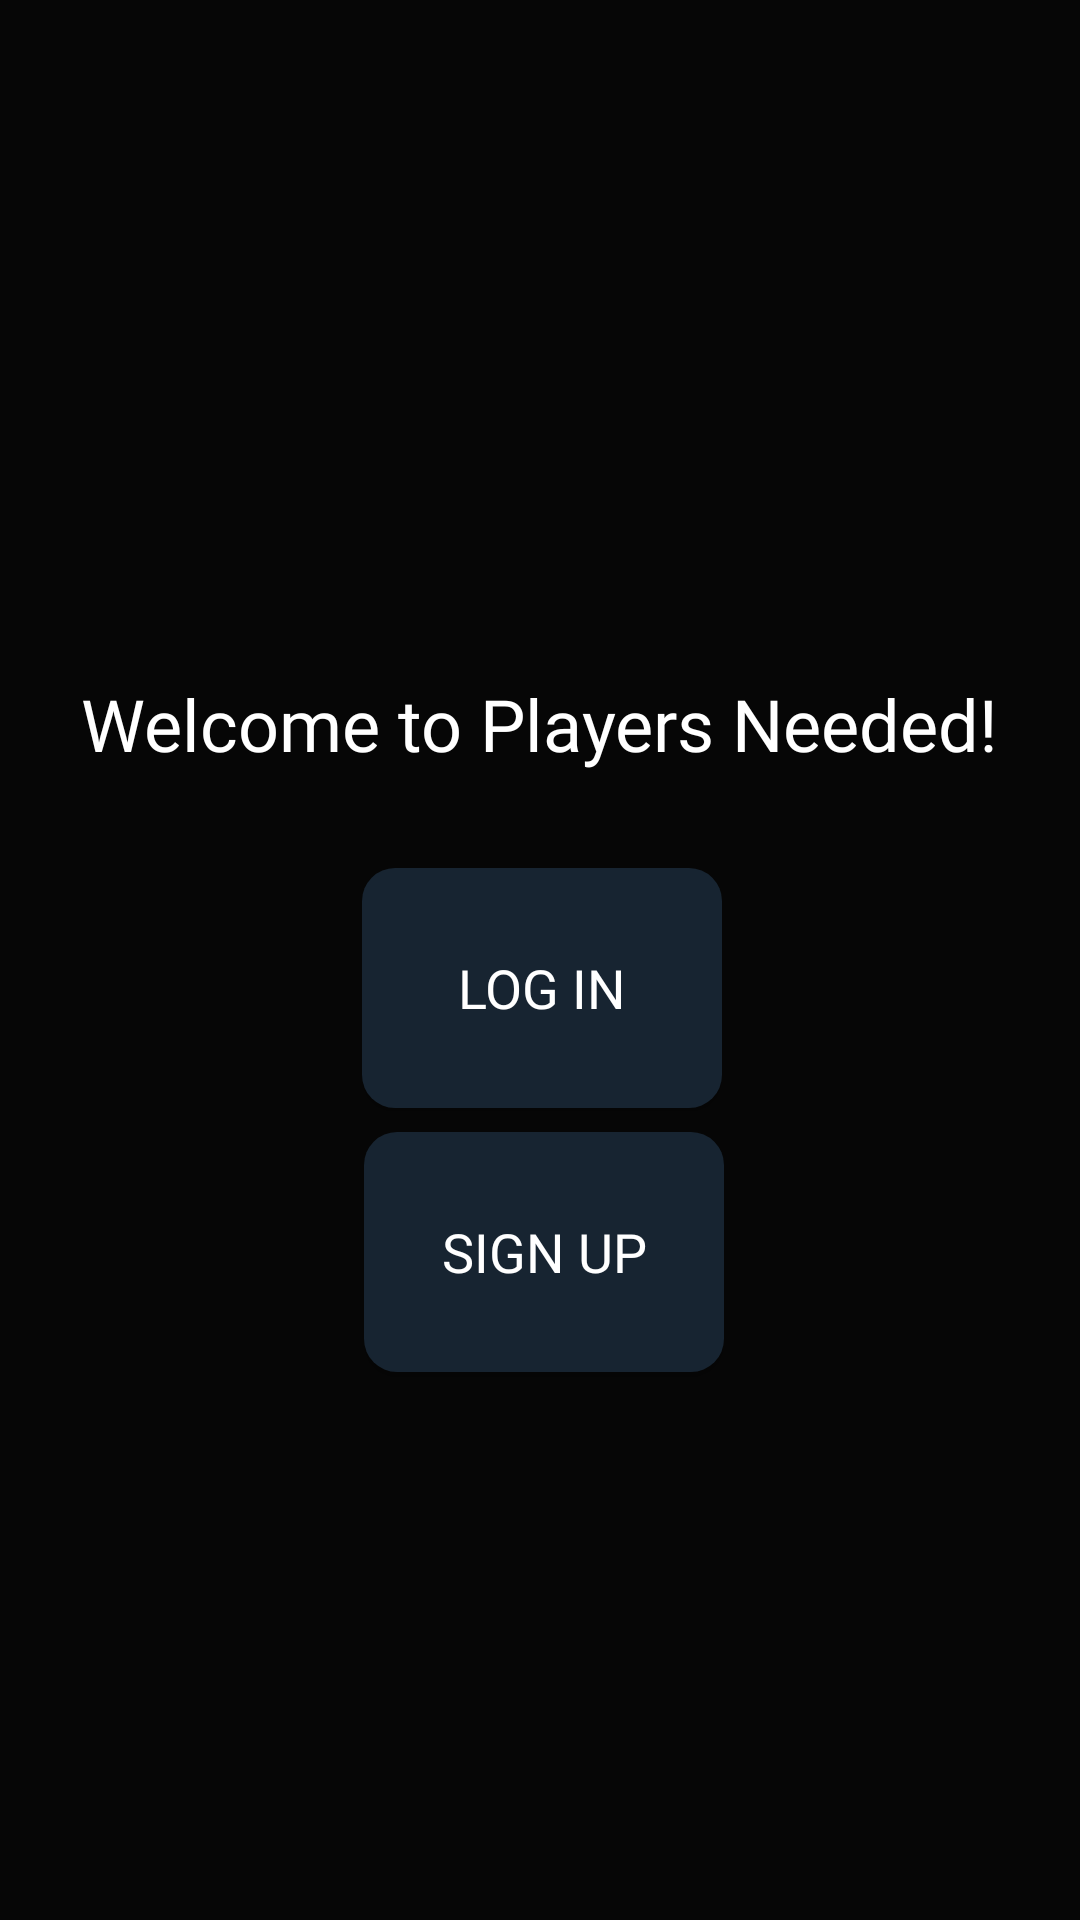

Here is an Android app screen rendered from its layout file. Give the layout XML and the strings, colors and styles it references.
<!-- AndroidManifest.xml: application theme Theme.PlayersNeeded -->
<!-- res/layout/fragment_home_screen.xml -->
<?xml version="1.0" encoding="utf-8"?>
<layout
    xmlns:android="http://schemas.android.com/apk/res/android"
    xmlns:app="http://schemas.android.com/apk/res-auto"
    xmlns:tools="http://schemas.android.com/tools">

    <data>
        <variable
            name="homeScreenViewModel"
            type="ro.pub.acs.playersneeded.home.HomeScreenViewModel" />
    </data>

    <androidx.constraintlayout.widget.ConstraintLayout
        android:layout_width="match_parent"
        android:layout_height="match_parent"
        android:background="#060606"
        tools:context=".home.HomeScreenFragment">

        <TextView
            android:id="@+id/textView"
            android:layout_width="wrap_content"
            android:layout_height="wrap_content"
            android:layout_marginTop="10dp"
            android:fontFamily="@font/roboto_medium"
            android:text="@string/welcome_message"
            android:textColor="#ffffff"
            android:textSize="24sp"
            app:layout_constraintEnd_toEndOf="parent"
            app:layout_constraintStart_toStartOf="parent"
            app:layout_constraintTop_toBottomOf="@+id/imageView" />

        <ImageView
            android:id="@+id/imageView"
            android:layout_width="155dp"
            android:layout_height="155dp"
            android:layout_marginTop="60dp"
            android:contentDescription="@string/application_logo"
            app:layout_constraintEnd_toEndOf="parent"
            app:layout_constraintStart_toStartOf="parent"
            app:layout_constraintTop_toTopOf="parent"
            app:srcCompat="@drawable/sports" />

        <androidx.appcompat.widget.AppCompatButton
            android:id="@+id/logInButton"
            android:layout_width="120dp"
            android:layout_height="80dp"
            android:layout_marginTop="32dp"
            android:background="@drawable/round_corner_view_non_recycler"
            android:fontFamily="@font/roboto_medium"
            android:text="@string/logInButton"
            android:textColor="#ffffff"
            android:textSize="18sp"
            app:layout_constraintEnd_toEndOf="parent"
            app:layout_constraintHorizontal_bias="0.503"
            app:layout_constraintStart_toStartOf="parent"
            app:layout_constraintTop_toBottomOf="@+id/textView">
        </androidx.appcompat.widget.AppCompatButton>

        <androidx.appcompat.widget.AppCompatButton
            android:id="@+id/signUpButton"
            android:layout_width="120dp"
            android:layout_height="80dp"
            android:layout_marginTop="8dp"
            android:background="@drawable/round_corner_view_non_recycler"
            android:fontFamily="@font/roboto_medium"
            android:text="@string/signUpButton"
            android:textColor="#ffffff"
            android:textSize="18sp"
            app:layout_constraintEnd_toEndOf="parent"
            app:layout_constraintHorizontal_bias="0.505"
            app:layout_constraintStart_toStartOf="parent"
            app:layout_constraintTop_toBottomOf="@+id/logInButton">
        </androidx.appcompat.widget.AppCompatButton>

    </androidx.constraintlayout.widget.ConstraintLayout>
</layout>
<!-- resources referenced by this layout -->
<resources>
  <!-- drawable round_corner_view_non_recycler (drawable) -->
  <?xml version="1.0" encoding="utf-8"?>
  
  <shape
      xmlns:android="http://schemas.android.com/apk/res/android"
      android:shape="rectangle">
      <solid android:color="#172431" />
      <corners
          android:radius="11dp">
      </corners>
  </shape>
  <string name="application_logo">Application Logo</string>
  <string name="logInButton">Log In</string>
  <string name="signUpButton">Sign Up</string>
  <string name="welcome_message">Welcome to Players Needed!</string>
  <style name="Theme.PlayersNeeded" parent="Theme.AppCompat.Light.NoActionBar">
          
          <item name="colorPrimary">@color/purple_500</item>
          <item name="colorPrimaryVariant">@color/purple_700</item>
          <item name="colorOnPrimary">@color/white</item>
          
          <item name="colorSecondary">@color/teal_200</item>
          <item name="colorSecondaryVariant">@color/teal_700</item>
          <item name="colorOnSecondary">@color/black</item>
          
          <item name="android:statusBarColor">?attr/colorPrimaryVariant</item>
          
      </style>
  <color name="purple_500">#FF6200EE</color>
  <color name="purple_700">#FF3700B3</color>
  <color name="white">#FFFFFFFF</color>
  <color name="teal_200">#FF03DAC5</color>
  <color name="teal_700">#FF018786</color>
  <color name="black">#FF000000</color>
</resources>
